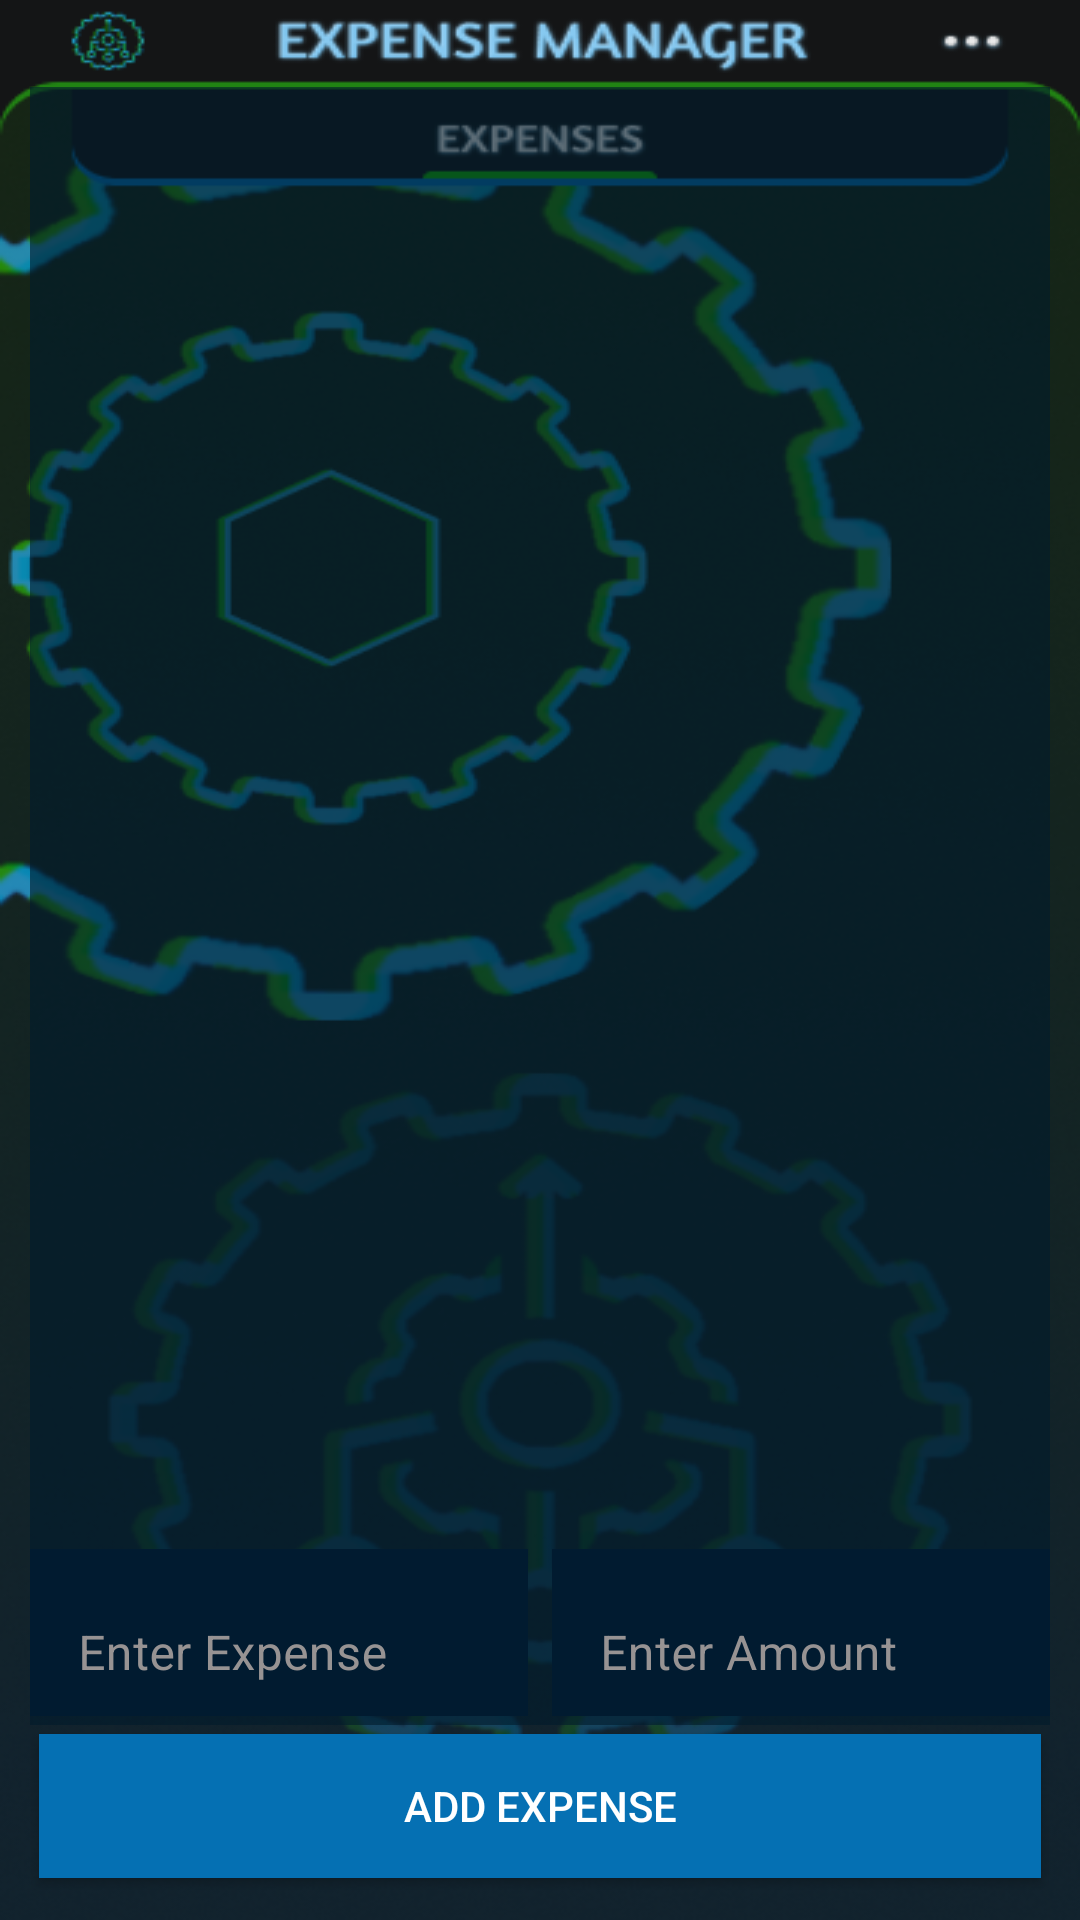

Produce the Android XML layout that renders to this screen, including the resource entries it uses.
<!-- AndroidManifest.xml: application theme Theme.MyLoginApp -->
<!-- res/layout/activity_expense_screen.xml -->
<?xml version="1.0" encoding="utf-8"?>
<androidx.constraintlayout.widget.ConstraintLayout xmlns:android="http://schemas.android.com/apk/res/android"
    xmlns:app="http://schemas.android.com/apk/res-auto"
    xmlns:tools="http://schemas.android.com/tools"
    android:layout_width="match_parent"
    android:layout_height="match_parent"
    android:padding="10dp"
    tools:context=".expenseScreen"
    android:background="@drawable/background_expense">


    <androidx.recyclerview.widget.RecyclerView
        android:id="@+id/recyclerview"
        android:layout_width="378dp"
        android:layout_height="500dp"
        android:layout_marginStart="3dp"
        android:layout_marginTop="88dp"
        android:layout_marginEnd="3dp"
        android:background="#9A000000"
        android:backgroundTint="#001B2B"
        android:textColor="@color/white"
        app:layout_constraintBottom_toTopOf="@+id/totalamount"
        app:layout_constraintEnd_toEndOf="parent"
        app:layout_constraintStart_toStartOf="parent"
        app:layout_constraintTop_toTopOf="parent" />

    <TextView
        android:id="@+id/totalamount"
        android:layout_width="363dp"
        android:layout_height="46dp"
        android:layout_marginStart="10dp"
        android:layout_marginEnd="10dp"
        android:layout_marginBottom="5dp"
        android:background="#9A000000"
        android:backgroundTint="#001B2B"
        android:text="Total - $"
        android:textColor="@color/white"
        android:textSize="25sp"
        app:layout_constraintBottom_toTopOf="@id/expense"
        app:layout_constraintEnd_toEndOf="parent"
        app:layout_constraintStart_toStartOf="parent"
        app:layout_constraintTop_toBottomOf="@+id/recyclerview" />

    <com.google.android.material.textfield.TextInputLayout
        android:id="@+id/expense"
        android:layout_width="0dp"
        android:layout_height="wrap_content"
        android:layout_marginBottom="6dp"
        android:hint="Enter Expense"

        android:textColorHint="#979393"
        app:boxBackgroundColor="@color/white"
        app:boxBackgroundMode="outline"
        app:hintTextColor="#0570B3"
        app:layout_constraintBottom_toTopOf="@id/addbutton"
        app:layout_constraintEnd_toStartOf="@id/amount"
        app:layout_constraintStart_toStartOf="parent"
        app:passwordToggleTint="#F4ECEC">

        <com.google.android.material.textfield.TextInputEditText
            android:layout_width="match_parent"
            android:layout_height="wrap_content"
            android:background="#011B30"
            android:inputType="text"
            android:textColor="#FFFFFF" />
    </com.google.android.material.textfield.TextInputLayout>

    <com.google.android.material.textfield.TextInputLayout
        android:id="@+id/amount"
        android:layout_width="0dp"
        android:layout_height="wrap_content"
        android:layout_marginStart="8dp"
        android:layout_marginBottom="6dp"
        android:hint="Enter Amount"
        android:textColorHint="#979393"
        app:boxBackgroundColor="@color/white"
        app:boxBackgroundMode="outline"
        app:hintTextColor="#0570B3"
        app:layout_constraintBottom_toTopOf="@id/addbutton"
        app:layout_constraintEnd_toEndOf="parent"
        app:layout_constraintStart_toEndOf="@id/expense">

        <com.google.android.material.textfield.TextInputEditText
            android:layout_width="match_parent"
            android:layout_height="wrap_content"
            android:background="#011B30"
            android:textColor="#FFFFFF"
            android:inputType="numberDecimal" />
    </com.google.android.material.textfield.TextInputLayout>


    <androidx.appcompat.widget.AppCompatButton
        android:id="@+id/addbutton"
        android:layout_width="match_parent"
        android:layout_height="wrap_content"
        android:layout_marginStart="3dp"
        android:layout_marginEnd="3dp"
        android:layout_marginBottom="4dp"
        android:background="#009688"
        android:backgroundTint="#0570B3"
        android:text="Add Expense"
        android:textColor="#FFFFFF"
        app:layout_constraintBottom_toBottomOf="parent"
        app:layout_constraintEnd_toEndOf="parent"
        app:layout_constraintStart_toStartOf="parent"
        tools:ignore="TextContrastCheck" />


</androidx.constraintlayout.widget.ConstraintLayout>
<!-- resources referenced by this layout -->
<resources>
  <color name="white">#FFFFFFFF</color>
  <!-- drawable background_expense: png bitmap (drawable-v24, 229059 bytes) -->
  <style name="Theme.MyLoginApp" parent="Theme.MaterialComponents.DayNight.NoActionBar">
          
          <item name="colorPrimary">@color/brand</item>
          <item name="colorPrimaryVariant">@color/brand</item>
          <item name="colorOnPrimary">@color/white</item>
          
          <item name="colorSecondary">@color/teal_200</item>
          <item name="colorSecondaryVariant">@color/teal_700</item>
          <item name="colorOnSecondary">@color/black</item>
          
          <item name="android:statusBarColor" tools:targetApi="l">@color/brand</item>
          
      </style>
  <color name="brand">#0570B3</color>
  <color name="teal_200">#FF03DAC5</color>
  <color name="teal_700">#FF018786</color>
  <color name="black">#FF000000</color>
</resources>
